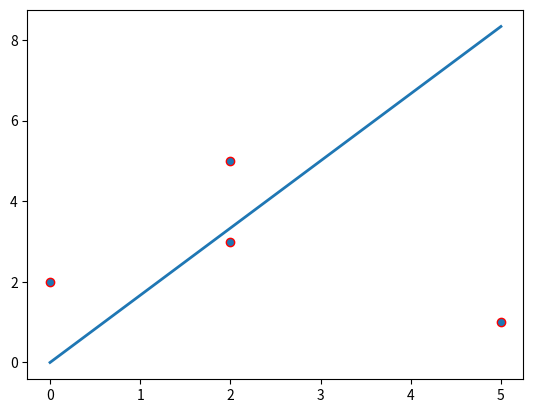
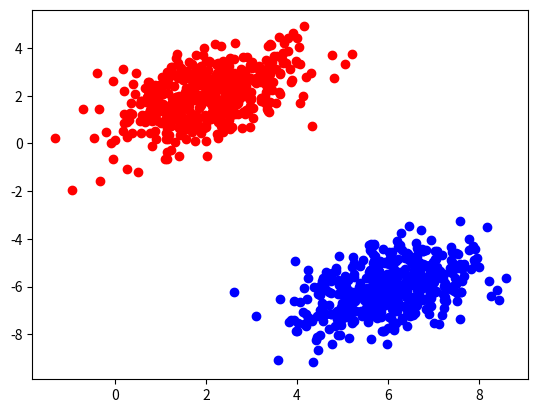
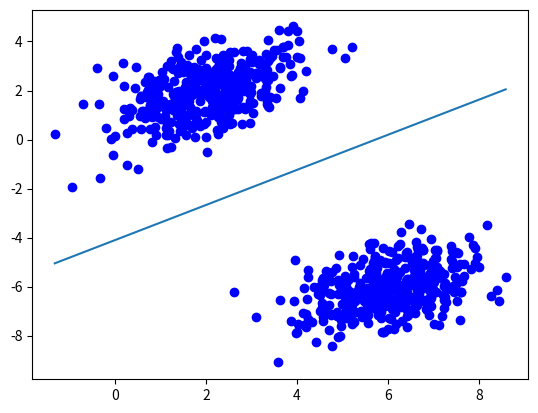

The script that saved these images, in order:
import numpy as np
from matplotlib import pyplot as plt
%matplotlib inline

#Define your x-matrix and your y-vector

x = np.array([[2., 5.],
              [0., 2.],
              [2., 3.],
              [5., 1.]])
# Labels 
y = np.zeros(4)
y[0] = 1
y[1] = 1
   
print(x, y)

# Define parameters
threshold = 0.0     
alpha = 0.1   
epochs = 50   

def train_perceptron(x, y, threshold, alpha, epochs): 
    # Define your weight vector and prediction vector
    w = np.zeros(len(x[0]))
    
    yhat_vec = np.ones(len(y))  
    
    
    for iteration in range(epochs):   
        converge = True
        for i in range(0, len(x)):                 

            # Elementwise multiplication step
            f = np.dot(x[i], w)                      

            # prediction
            if f > threshold:                               
                yhat = 1.                               
            else:                                   
                yhat = 0.
            yhat_vec[i] = yhat                              

            # weights update
            if yhat != y[i]:
                w = w + alpha*(y[i]-yhat)*x[i]
                converge = False
        if converge == True:
            break


            iteration += 1             
    return w, yhat_vec

w, y_train = train_perceptron(x, y, threshold, alpha, epochs)
print("Here are my weights:", w)

# Find min and max for x_0
p1_x = np.min(x[:,0])
p2_x = np.max(x[:,0])

# Find coordinates in x_1
p1_y = -w[0]*p1_x/w[1]
p2_y = -w[0]*p2_x/w[1]

# Plot
classification = np.linspace(1,len(w),len(w)) 
fig1, ax1 = plt.subplots()
ax1.scatter(x[:,0], x[:,1], edgecolors=(1, 0, 0))
ax1.plot([p1_x, p2_x], [p1_y,p2_y], lw=2)
plt.show()

def test_perceptron(x, threshold, alpha, w):
    yhat_vec = [] 
    
    for i in range(0, len(x)):              
        
        f = np.dot(x[i], w) 
        
        if f > threshold:                               
            yhat = 1.                               
        else:                                   
            yhat = 0.
        
        yhat_vec.append(yhat)
        
    return yhat_vec

x = np.array([[1., 4.],
              [1., 2.],
              [4., 2.],
              [3., 1.]])
# Labels 
test_y = np.zeros(4)
test_y[0] = 1
test_y[1] = 1

pred_y = test_perceptron(x, threshold, alpha, w)
print(pred_y)


accuracy = np.sum(np.equal(test_y, pred_y))/len(test_y)
print(accuracy)

samples = 500

class_1 = np.random.multivariate_normal([6,-6], [[1.,.5],[.5,1.]], samples)
class_2 = np.random.multivariate_normal([2, 2], [[1.,.5],[.5,1.]], samples)

x_data = np.vstack((class_1, class_2))


fig2, ax2 = plt.subplots()
ax2.scatter([class_1[:,0]], [class_1[:,1]], c="b")
ax2.scatter([class_2[:,0]], [class_2[:,1]], c="r")
plt.show()

# Create labels
labels_1 = np.ones((samples,1))
labels_2 = np.zeros((samples,1))

# Create bias and merge everything together
bias = np.ones((samples*2, 1)).astype(np.float32)
labels = np.vstack((labels_1, labels_2))
features = np.concatenate((class_1, class_2), axis=0)
biased = np.hstack((bias, features))
dataset = np.hstack((biased, labels))

# Shuffle data and apply a 80/20 split
np.random.shuffle(dataset)
split = int(len(dataset[:,0]) * 0.8)
train = dataset[:split,:]
test = dataset[split:,:]

# Defining parameters
epochs = 1000
alpha = 0.01
threshold = 0
train_data = train[:,0:3]
train_labels = train[:,3]

test_data = test[:,0:3]
test_labels = test[:,3:]

w, train_y = train_perceptron(train_data, train_labels, threshold, alpha, epochs)

print(w)

p1_x = np.min(train_data[:,1])
p2_x = np.max(train_data[:,1])

p1_y = (threshold-w[0]-w[1]*p1_x)/w[2]
p2_y = (threshold-w[0]-w[1]*p2_x)/w[2]


fig3, ax3 = plt.subplots()
ax3.scatter(train_data[:,1], train_data[:,2], c="b")
ax3.plot([p1_x, p2_x], [p1_y, p2_y])
plt.show()


pred_y = test_perceptron(test_data, threshold, alpha, w)
pred_y = np.reshape(pred_y,(len(pred_y),1))
accuracy = np.sum(np.equal(test_labels, pred_y))/len(pred_y)

print(accuracy)